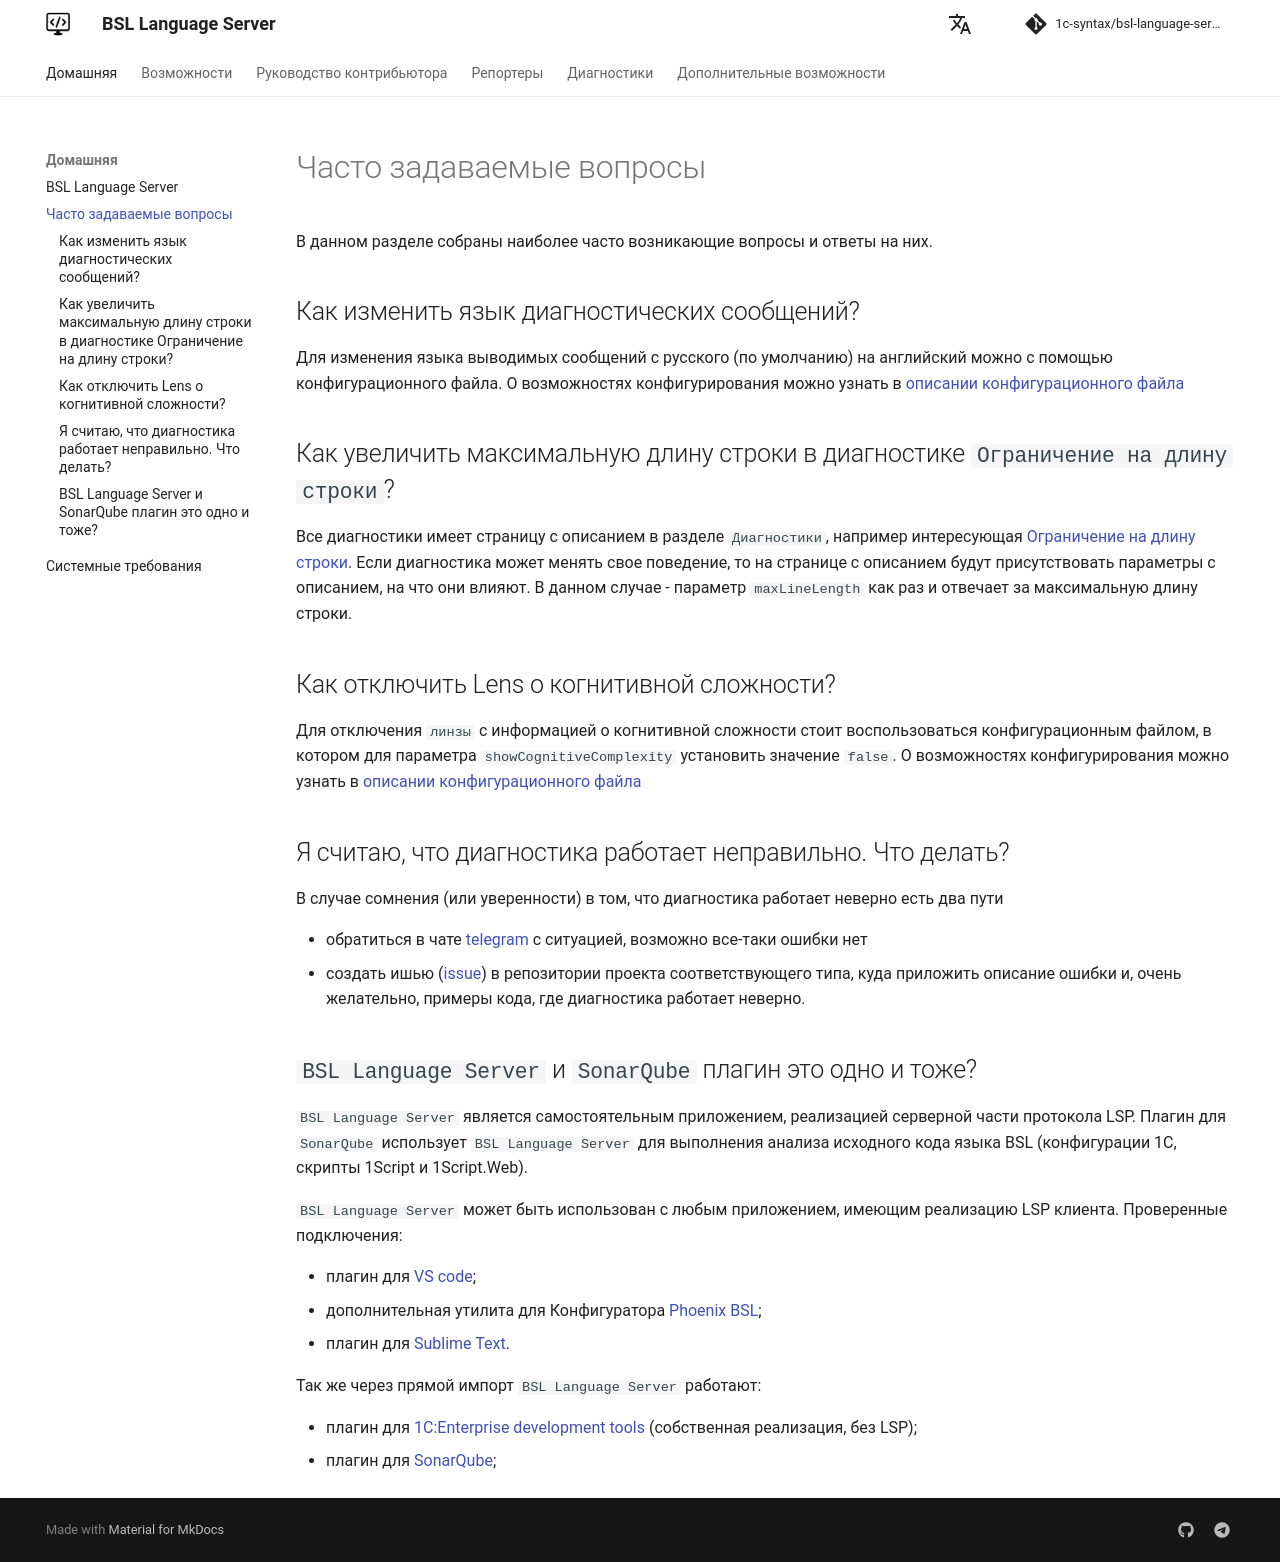

repository: 1c-syntax/bsl-language-server · page: faq/index.html · generator: mkdocs

# Часто задаваемые вопросы

В данном разделе собраны наиболее часто возникающие вопросы и ответы на них.

## Как изменить язык диагностических сообщений?

Для изменения языка выводимых сообщений с русского (по умолчанию) на английский можно с помощью конфигурационного файла. О возможностях конфигурирования можно узнать в [описании конфигурационного файла](features/ConfigurationFile.md)

## Как увеличить максимальную длину строки в диагностике `Ограничение на длину строки`?

Все диагностики имеет страницу с описанием в разделе `Диагностики`, например интересующая [Ограничение на длину строки](diagnostics/LineLength.md). Если диагностика может менять свое поведение, то на странице с описанием будут присутствовать параметры с описанием, на что они влияют. В данном случае - параметр `maxLineLength` как раз и отвечает за максимальную длину строки.

## Как отключить Lens о когнитивной сложности?

Для отключения `линзы` с информацией о когнитивной сложности стоит воспользоваться конфигурационным файлом, в котором для параметра `showCognitiveComplexity` установить значение `false`. О возможностях конфигурирования можно узнать в [описании конфигурационного файла](features/ConfigurationFile.md)

## Я считаю, что диагностика работает неправильно. Что делать?

В случае сомнения (или уверенности) в том, что диагностика работает неверно есть два пути

- обратиться в чате [telegram](https://t.me/bsl_language_server) с ситуацией, возможно все-таки ошибки нет
- создать ишью ([issue](https://github.com/1c-syntax/bsl-language-server/issues)) в репозитории проекта соответствующего типа, куда приложить описание ошибки и, очень желательно, примеры кода, где диагностика работает неверно.

## `BSL Language Server` и `SonarQube` плагин это одно и тоже?

`BSL Language Server` является самостоятельным приложением, реализацией серверной части протокола LSP. Плагин для `SonarQube` использует `BSL Language Server` для выполнения анализа исходного кода языка BSL (конфигурации 1С, скрипты 1Script и 1Script.Web).

`BSL Language Server` может быть использован с любым приложением, имеющим реализацию LSP клиента. Проверенные подключения:

* плагин для [VS code](https://github.com/1c-syntax/vsc-language-1c-bsl/);
* дополнительная утилита для Конфигуратора [Phoenix BSL](https://github.com/otymko/phoenixbsl);
* плагин для [Sublime Text](https://github.com/sublimelsp/LSP).

Так же через прямой импорт `BSL Language Server` работают:

* плагин для [1C:Enterprise development tools](https://github.com/DoublesunRUS/ru.capralow.dt.bslls.validator) (собственная реализация, без LSP);
* плагин для [SonarQube](https://github.com/1c-syntax/sonar-bsl-plugin-community);
